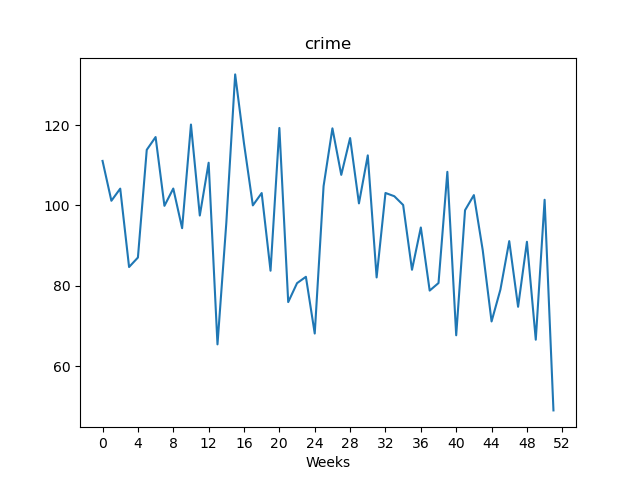

Values plotted in this chart, from the file beside it:
, value
Week1, 111.1
Week2, 101.2
Week3, 104.2
Week4, 84.69
Week5, 87.05
Week6, 113.8
Week7, 117
Week8, 99.91
Week9, 104.2
Week10, 94.35
Week11, 120.1
Week12, 97.5
Week13, 110.6
Week14, 65.45
Week15, 95.7
Week16, 132.6
Week17, 115.4
Week18, 100
Week19, 103.1
Week20, 83.77
Week21, 119.3
Week22, 75.97
Week23, 80.68
Week24, 82.26
Week25, 68.15
Week26, 104.8
Week27, 119.2
Week28, 107.6
Week29, 116.8
Week30, 100.5
Week31, 112.5
Week32, 82.1
Week33, 103.1
Week34, 102.3
Week35, 100.1
Week36, 84.0
Week37, 94.53
Week38, 78.83
Week39, 80.71
Week40, 108.4
Week41, 67.71
Week42, 98.82
Week43, 102.6
Week44, 88.89
Week45, 71.15
Week46, 79.07
Week47, 91.13
Week48, 74.8
Week49, 90.97
Week50, 66.61
Week51, 101.4
Week52, 49.03
